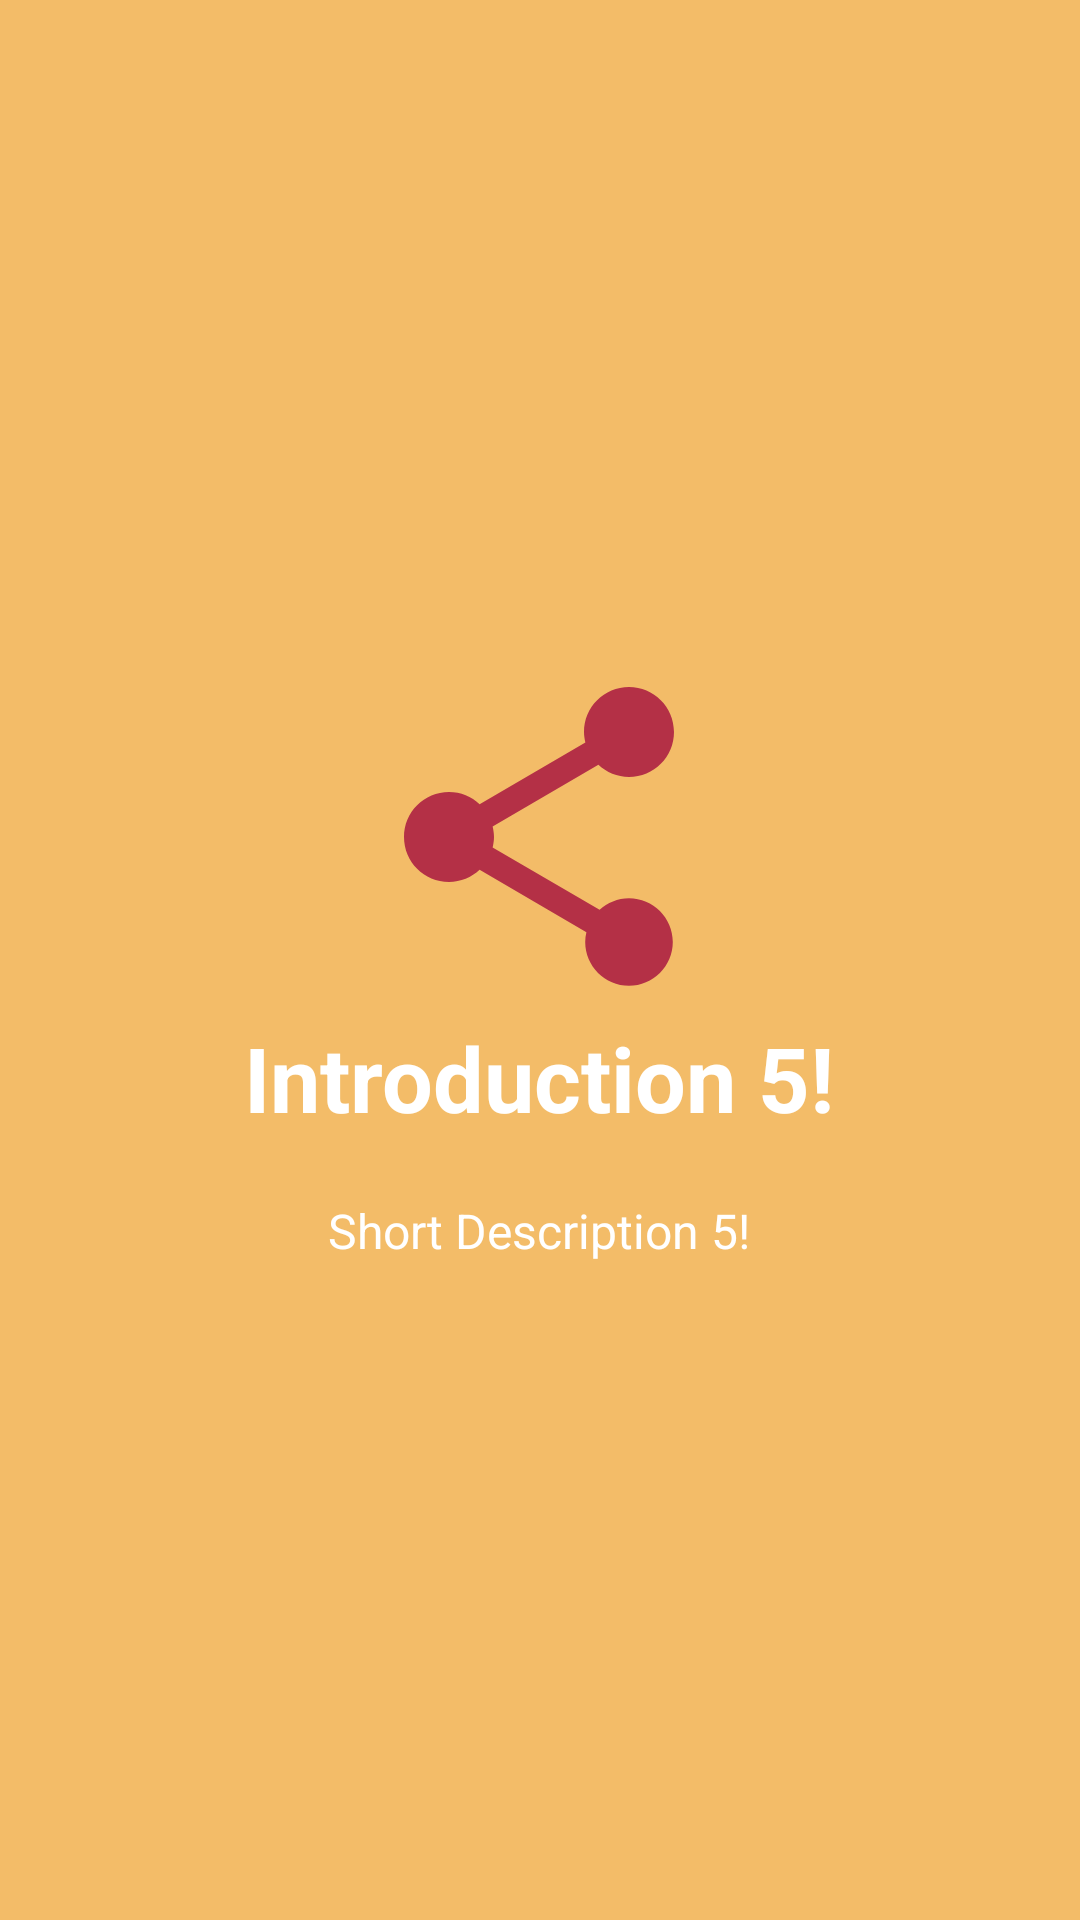

The Android layout XML behind this screen, and the referenced resources:
<!-- AndroidManifest.xml: application theme AppTheme -->
<!-- res/layout/walk_through_slide5_layout.xml -->
<?xml version="1.0" encoding="utf-8"?>
<RelativeLayout xmlns:android="http://schemas.android.com/apk/res/android"
    xmlns:app="http://schemas.android.com/apk/res-auto"
    android:layout_width="match_parent"
    android:layout_height="match_parent"
    android:background="@color/bg_screen5">

    <LinearLayout
        android:layout_width="wrap_content"
        android:layout_height="wrap_content"
        android:layout_centerInParent="true"
        android:gravity="center_horizontal"
        android:orientation="vertical">

        <ImageView
            android:layout_width="@dimen/img_width_height"
            android:layout_height="@dimen/img_width_height"
            app:srcCompat="@drawable/ic_share_24dp" />

        <TextView
            android:layout_width="wrap_content"
            android:layout_height="wrap_content"
            android:text="@string/slide_5_title"
            android:textColor="@android:color/white"
            android:textSize="@dimen/slide_title"
            android:textStyle="bold" />

        <TextView
            android:layout_width="wrap_content"
            android:layout_height="wrap_content"
            android:layout_marginTop="20dp"
            android:paddingLeft="@dimen/desc_padding"
            android:paddingRight="@dimen/desc_padding"
            android:text="@string/slide_5_desc"
            android:textAlignment="center"
            android:textColor="@android:color/white"
            android:textSize="@dimen/slide_desc" />

    </LinearLayout>

</RelativeLayout>
<!-- resources referenced by this layout -->
<resources>
  <color name="bg_screen5">#F3BC68</color>
  <dimen name="desc_padding">40dp</dimen>
  <dimen name="img_width_height">120dp</dimen>
  <dimen name="slide_desc">16dp</dimen>
  <dimen name="slide_title">30dp</dimen>
  <!-- drawable ic_share_24dp (drawable) -->
  <vector android:height="24dp" android:tint="#B43046"
      android:viewportHeight="24.0" android:viewportWidth="24.0"
      android:width="24dp" xmlns:android="http://schemas.android.com/apk/res/android">
      <path android:fillColor="#FF000000" android:pathData="M18,16.08c-0.76,0 -1.44,0.3 -1.96,0.77L8.91,12.7c0.05,-0.23 0.09,-0.46 0.09,-0.7s-0.04,-0.47 -0.09,-0.7l7.05,-4.11c0.54,0.5 1.25,0.81 2.04,0.81 1.66,0 3,-1.34 3,-3s-1.34,-3 -3,-3 -3,1.34 -3,3c0,0.24 0.04,0.47 0.09,0.7L8.04,9.81C7.5,9.31 6.79,9 6,9c-1.66,0 -3,1.34 -3,3s1.34,3 3,3c0.79,0 1.5,-0.31 2.04,-0.81l7.12,4.16c-0.05,0.21 -0.08,0.43 -0.08,0.65 0,1.61 1.31,2.92 2.92,2.92 1.61,0 2.92,-1.31 2.92,-2.92s-1.31,-2.92 -2.92,-2.92z"/>
  </vector>
  <string name="slide_5_desc">Short Description 5!</string>
  <string name="slide_5_title">Introduction 5!</string>
  <style name="AppTheme" parent="Theme.MaterialComponents.Light.NoActionBar">
          
          <item name="colorPrimary">@color/colorPrimary</item>
          <item name="colorPrimaryDark">@color/colorPrimaryDark</item>
          <item name="colorAccent">@color/colorAccent</item>
          <item name="bottomSheetDialogTheme">@style/AppBottomSheetDialogTheme</item>
      </style>
  <color name="colorPrimary">#B43247</color>
  <color name="colorPrimaryDark">#9E2F41</color>
  <color name="colorAccent">@color/h_teal_600</color>
  <style name="AppBottomSheetDialogTheme" parent="Theme.Design.Light.BottomSheetDialog">
          <item name="bottomSheetStyle">@style/AppModalStyle</item>
      </style>
  <color name="h_teal_600">#00897B</color>
  <style name="AppModalStyle" parent="Widget.Design.BottomSheet.Modal">
          <item name="android:background">@drawable/rounded_dialog</item>
      </style>
</resources>
